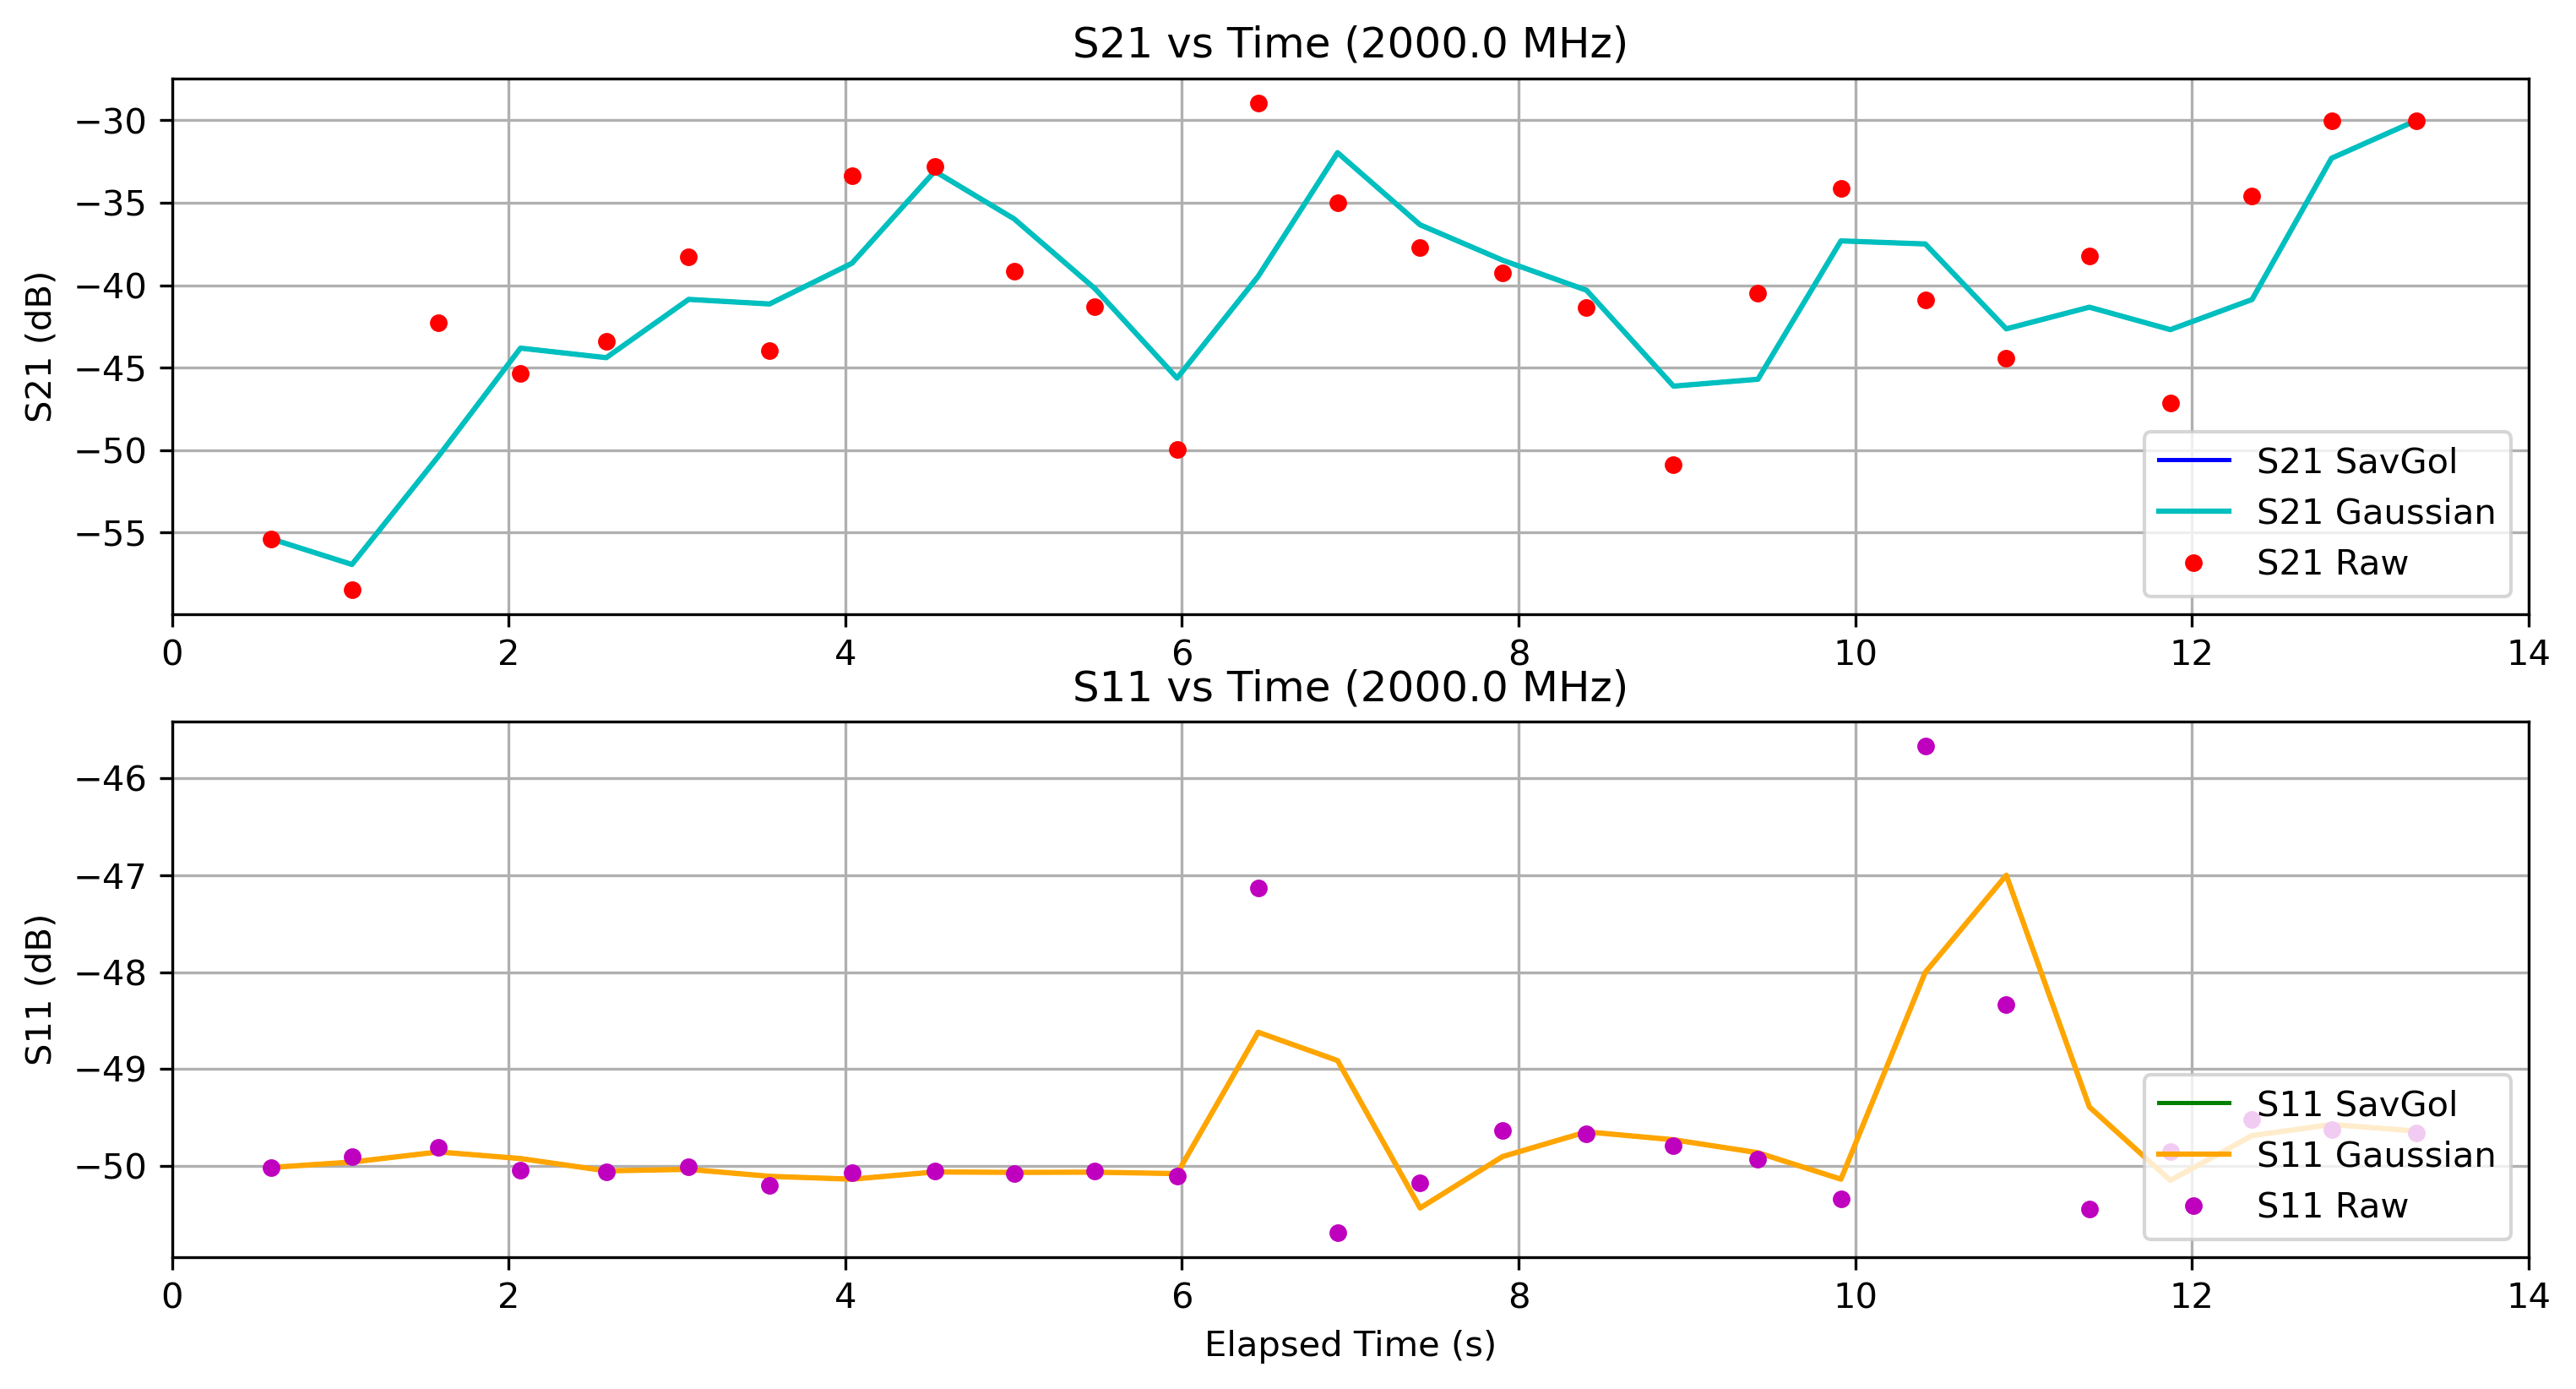

Values plotted in this chart, from the file beside it:
Elapsed Time (s), Frequency (Hz), S11 (dB), S21 (dB), OBJ, Height (m)
0.5904, 2000000000, -50.02, -55.39, NO, 1.3
1.069, 2000000000, -49.91, -58.49, NO, 1.3
1.583, 2000000000, -49.81, -42.27, NO, 1.3
2.07, 2000000000, -50.04, -45.37, NO, 1.3
2.58, 2000000000, -50.06, -43.43, NO, 1.3
3.069, 2000000000, -50.01, -38.29, NO, 1.3
3.55, 2000000000, -50.21, -43.98, NO, 1.3
4.039, 2000000000, -50.07, -33.36, NO, 1.3
4.532, 2000000000, -50.06, -32.82, NO, 1.3
5.003, 2000000000, -50.08, -39.14, NO, 1.3
5.484, 2000000000, -50.05, -41.28, NO, 1.3
5.971, 2000000000, -50.11, -49.99, NO, 1.3
6.453, 2000000000, -47.13, -28.94, NO, 1.3
6.925, 2000000000, -50.69, -34.98, NO, 1.3
7.415, 2000000000, -50.18, -37.69, NO, 1.3
7.905, 2000000000, -49.63, -39.27, NO, 1.3
8.404, 2000000000, -49.67, -41.34, NO, 1.3
8.921, 2000000000, -49.79, -50.91, NO, 1.3
9.422, 2000000000, -49.93, -40.5, NO, 1.3
9.915, 2000000000, -50.34, -34.12, NO, 1.3
10.42, 2000000000, -45.66, -40.87, NO, 1.3
10.9, 2000000000, -48.34, -44.42, NO, 1.3
11.39, 2000000000, -50.45, -38.24, NO, 1.3
11.87, 2000000000, -49.85, -47.15, NO, 1.3
12.36, 2000000000, -49.52, -34.59, NO, 1.3
12.83, 2000000000, -49.62, -30, NO, 1.3
13.33, 2000000000, -49.66, -30.01, NO, 1.3
